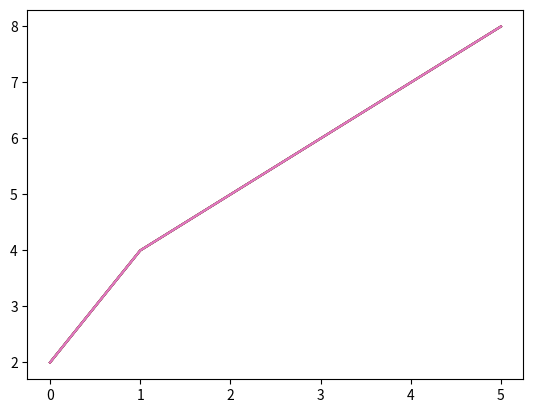

The matplotlib source for this figure:
import matplotlib.pyplot as plt

def bubbleSort(arr):
    n = len(arr)
    for i in range(n):
        for j in range(0, n-i-1):
            if arr[j] > arr[j+1] :
                arr[j], arr[j+1] = arr[j+1], arr[j]
        # Plot the current state of the array after each iteration
        plt.plot(arr)
        plt.pause(0.1)
    # Show the final sorted array plot
    plt.plot(arr)
    plt.show()

arr = [4, 2, 5, 6, 7, 8]

print("Original array:", arr)

bubbleSort(arr)

print("Sorted array:", arr)